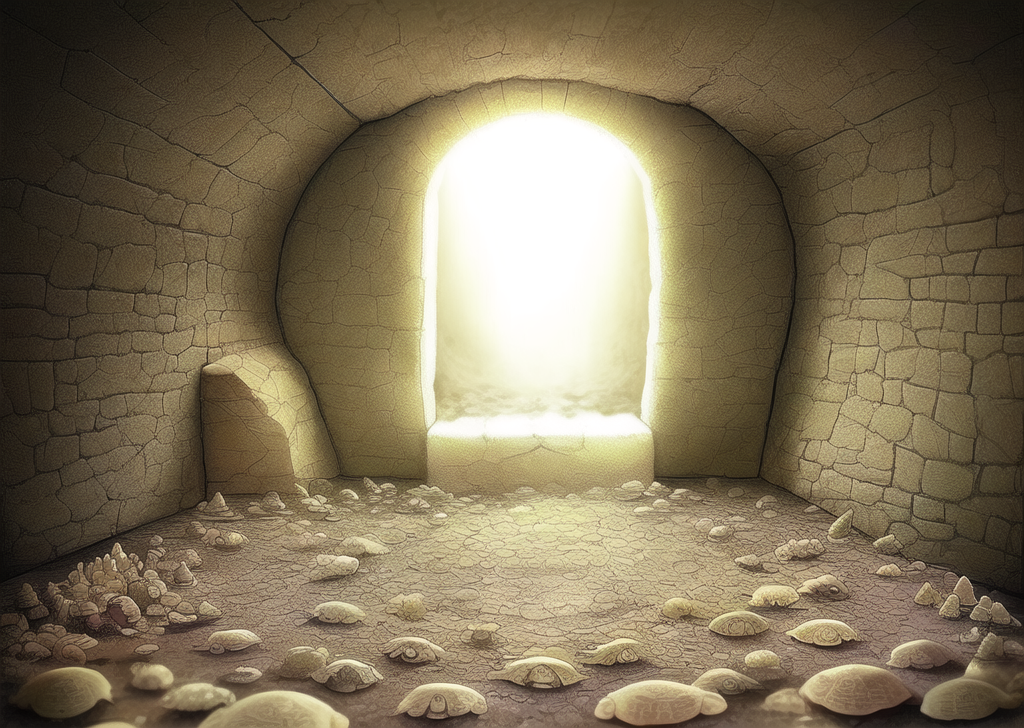
Generation parameters embedded in this image by AUTOMATIC1111 Stable Diffusion web UI or a fork of it (Forge, ...) (PNG 'parameters' text chunk):
An underground ancient ruin with scattered turtle shells on the ground. The turtle shells have simple stone carvings on them. This site is from an ancient civilization. No real live turtles should be included in the image. Dungeon,
Steps: 20, Sampler: Euler a, CFG scale: 7, Seed: 4121216062, Size: 1024x728, Model hash: 7f96a1a9ca, Model: anything-v5-PrtRE, Clip skip: 2, ENSD: 31337, Version: v1.3.2